Run: headless pygame with SDL's dummy video driver; simulated clock (each Clock.tick advances the game by its frame time, no real sleeping); random seed 0; keys injected as events and as key.get_pressed() state; mouse plan: one left click at the window centre at the start of phase 2, then a move to the lower-right quarter at the start of phase 3.
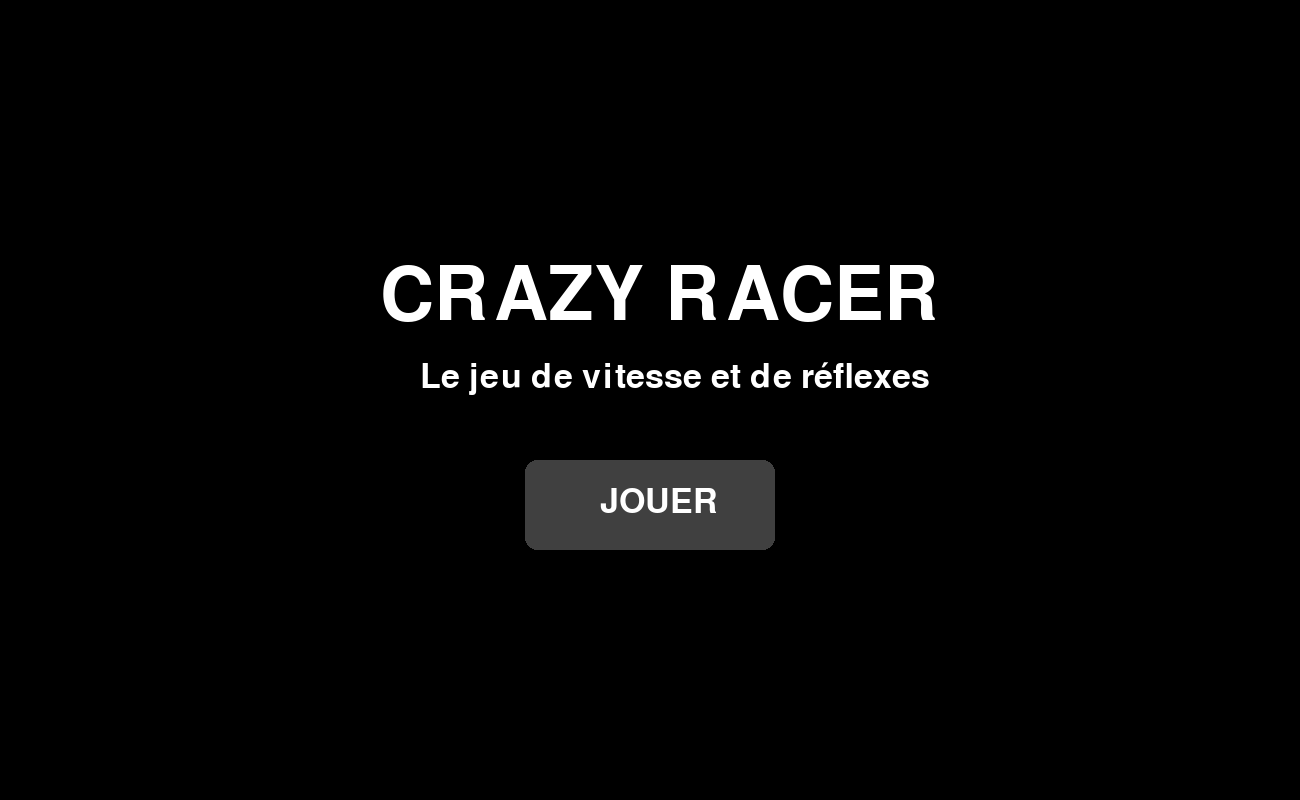
Frame 1 of 4 · flips 1–60 · no input
Frame 2 of 4 · flips 61–180 · clicked the window centre · tapped SPACE, RETURN · held RIGHT (→), D · screen unchanged from frame 1, image omitted
Frame 3 of 4 · flips 181–300 · moved the mouse to the lower-right quarter · held DOWN (↓), S · screen unchanged from frame 2, image omitted
Frame 4 of 4 · flips 301–420 · held LEFT (←), A, UP (↑), W · screen unchanged from frame 3, image omitted

The pygame program that drew these frames:

import sys
import pygame

pygame.init()

taille_fenetre = (1300, 800)
ecran_du_jeu = pygame.display.set_mode(taille_fenetre)
pygame.display.set_caption("Crazy Racer")

AQUA = pygame.Color("aquamarine4")
ROUGE = pygame.Color("red")
BLEU = pygame.Color("blue")
BLANC = pygame.Color("white")
NOIR = pygame.Color("black")
GRIS = pygame.Color("gray25")

police_titre = pygame.font.SysFont(None, 110)
police_texte = pygame.font.SysFont(None, 50)

bouton_jouer = pygame.Rect(525, 460, 250, 90)

ACCUEIL = 0
JEU = 1
FIN = 2
etat = ACCUEIL

couleur_fond = AQUA
clock = pygame.time.Clock()
en_cours = True

while en_cours:
    for e in pygame.event.get():
        if e.type == pygame.QUIT:
            en_cours = False

        if e.type == pygame.MOUSEBUTTONDOWN:
            if etat == ACCUEIL and bouton_jouer.collidepoint(e.pos):
                etat = JEU

        if e.type == pygame.KEYDOWN:
            if e.key == pygame.K_z:
                etat = ACCUEIL
                couleur_fond = AQUA

            if etat == JEU:
                if e.key == pygame.K_r:
                    couleur_fond = ROUGE
                if e.key == pygame.K_b:
                    couleur_fond = BLEU
                if e.key == pygame.K_BACKSPACE:
                    couleur_fond = AQUA
                if e.key == pygame.K_ESCAPE:
                    etat = FIN

    if etat == ACCUEIL:
        ecran_du_jeu.fill(NOIR)
        titre = police_titre.render("CRAZY RACER", True, BLANC)
        sous_titre = police_texte.render("Le jeu de vitesse et de réflexes", True, BLANC)
        ecran_du_jeu.blit(titre, (380, 260))
        ecran_du_jeu.blit(sous_titre, (420, 360))
        pygame.draw.rect(ecran_du_jeu, GRIS, bouton_jouer, border_radius=12)
        texte_jouer = police_texte.render("JOUER", True, BLANC)
        ecran_du_jeu.blit(texte_jouer, (bouton_jouer.x + 75, bouton_jouer.y + 25))

    elif etat == JEU:
        ecran_du_jeu.fill(couleur_fond)

    elif etat == FIN:
        ecran_du_jeu.fill(NOIR)
        texte_fin = police_titre.render("COURSE TERMINÉE", True, BLANC)
        texte_retour = police_texte.render("Appuie sur Z pour retourner au menu", True, BLANC)
        ecran_du_jeu.blit(texte_fin, (330, 300))
        ecran_du_jeu.blit(texte_retour, (390, 430))

    pygame.display.update()
    clock.tick(60)

pygame.quit()
sys.exit()
pygame.quit()
sys.exit()
